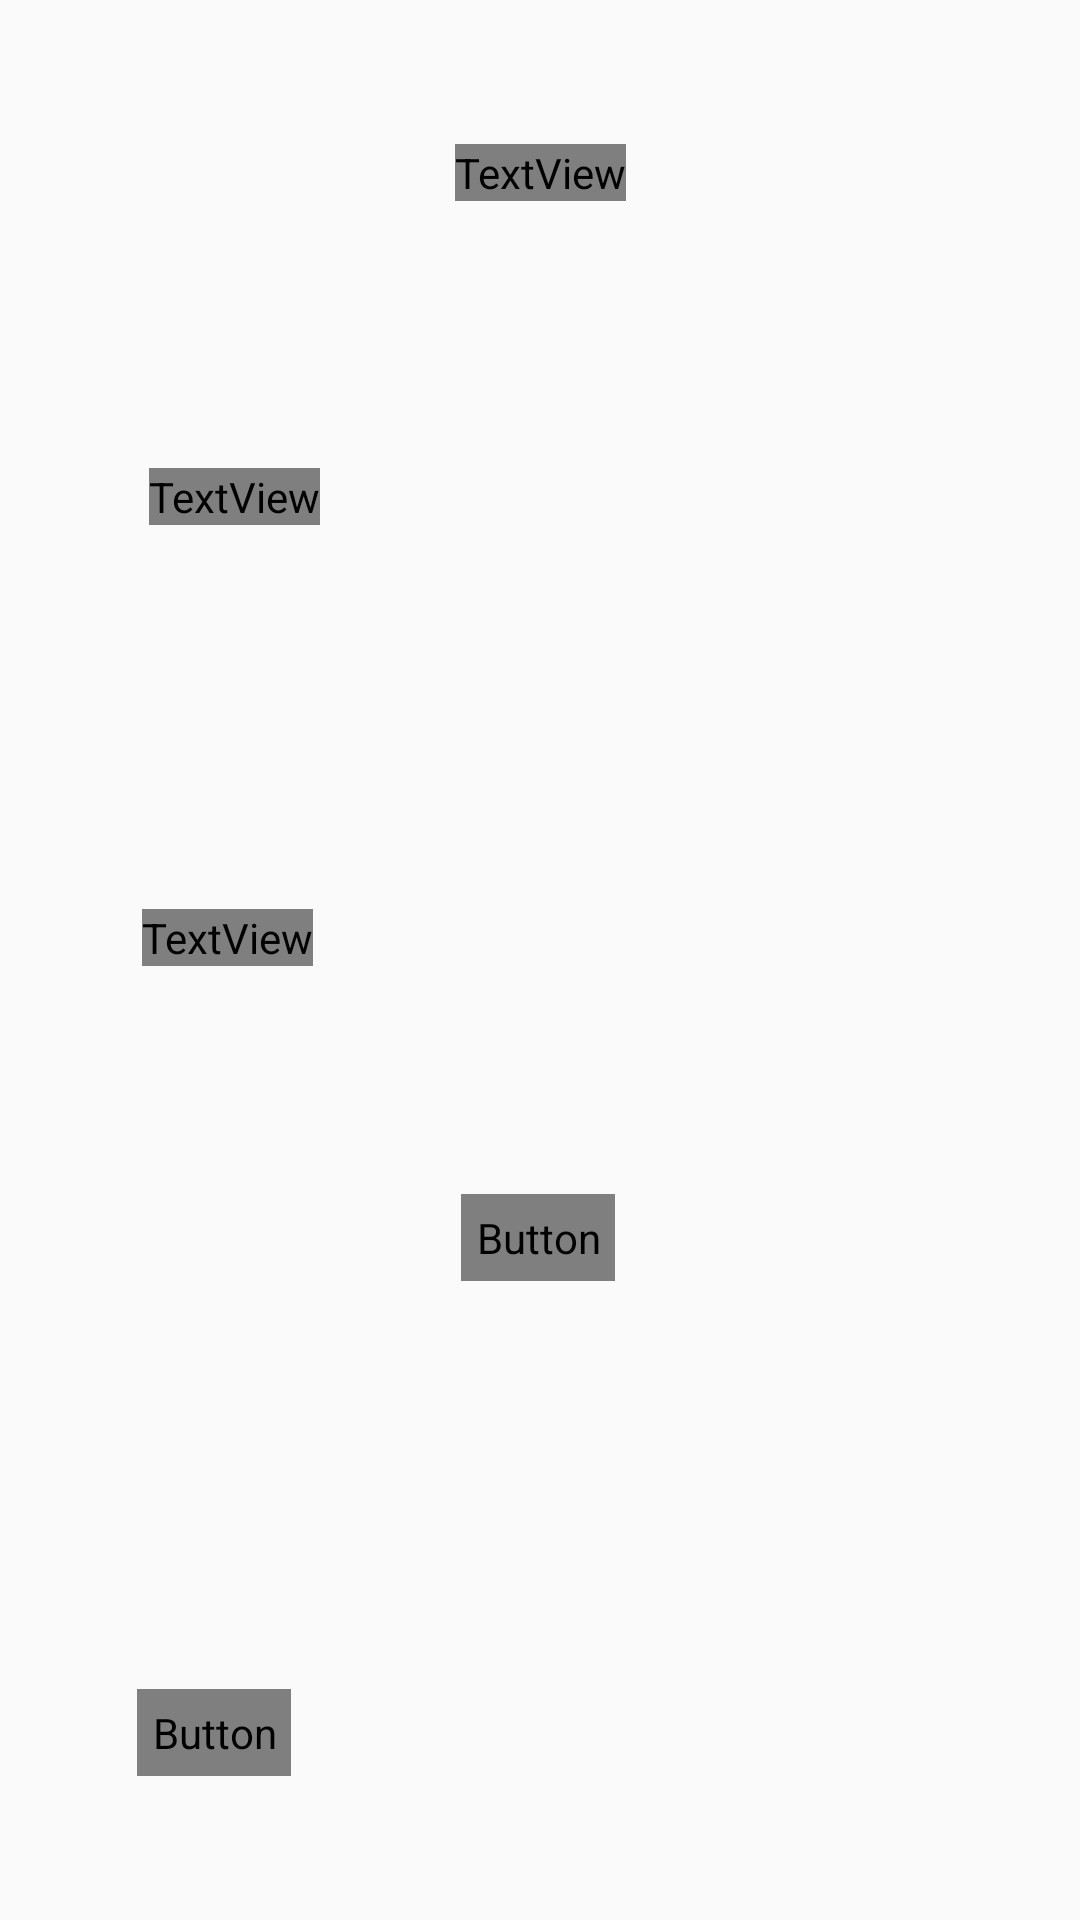

Produce the Android XML layout that renders to this screen, including the resource entries it uses.
<!-- AndroidManifest.xml: application theme Theme.EquationSolverMatrix -->
<!-- res/layout/activity_main2.xml -->
<?xml version="1.0" encoding="utf-8"?>
<ScrollView xmlns:android="http://schemas.android.com/apk/res/android"
    xmlns:app="http://schemas.android.com/apk/res-auto"
    xmlns:tools="http://schemas.android.com/tools"
    android:layout_width="match_parent"
    android:layout_height="match_parent"
    tools:context=".MainActivity2">

    <androidx.constraintlayout.widget.ConstraintLayout
        android:layout_width="match_parent"
        android:layout_height="match_parent">

        <androidx.constraintlayout.widget.ConstraintLayout
            android:id="@+id/constraintLayout"
            android:layout_width="wrap_content"
            android:layout_height="wrap_content"
            android:layout_marginTop="112dp"
            app:layout_constraintEnd_toEndOf="parent"
            app:layout_constraintStart_toStartOf="parent"
            app:layout_constraintTop_toTopOf="parent">

            <EditText
                android:id="@+id/editTextTextPersonName"
                android:layout_width="60dp"
                android:layout_height="50dp"
                android:layout_marginStart="7dp"
                android:background="@drawable/border"
                android:ems="10"
                android:inputType="numberSigned|numberDecimal"
                android:padding="5dp"
                app:layout_constraintStart_toEndOf="@+id/editTextTextPersonName4"
                app:layout_constraintTop_toTopOf="parent" />

            <EditText
                android:id="@+id/editTextTextPersonName2"
                android:layout_width="60dp"
                android:layout_height="50dp"
                android:layout_marginStart="7dp"
                android:layout_marginTop="7dp"
                android:background="@drawable/border"
                android:ems="10"
                android:inputType="numberSigned|numberDecimal"
                android:padding="5dp"
                app:layout_constraintStart_toEndOf="@+id/editTextTextPersonName3"
                app:layout_constraintTop_toBottomOf="@+id/editTextTextPersonName" />

            <EditText
                android:id="@+id/editTextTextPersonName3"
                android:layout_width="60dp"
                android:layout_height="50dp"
                android:layout_marginTop="7dp"
                android:background="@drawable/border"
                android:ems="10"
                android:inputType="numberSigned|numberDecimal"
                android:padding="5dp"
                app:layout_constraintStart_toStartOf="parent"
                app:layout_constraintTop_toBottomOf="@+id/editTextTextPersonName4" />

            <EditText
                android:id="@+id/editTextTextPersonName4"
                android:layout_width="60dp"
                android:layout_height="50dp"
                android:background="@drawable/border"
                android:ems="10"
                android:inputType="numberSigned|numberDecimal"
                android:padding="5dp"
                app:layout_constraintStart_toStartOf="parent"
                app:layout_constraintTop_toTopOf="parent" />

        </androidx.constraintlayout.widget.ConstraintLayout>

        <androidx.constraintlayout.widget.ConstraintLayout
            android:id="@+id/constraintLayout2"
            android:layout_width="wrap_content"
            android:layout_height="wrap_content"
            android:layout_marginTop="40dp"
            app:layout_constraintEnd_toEndOf="parent"
            app:layout_constraintHorizontal_bias="0.381"
            app:layout_constraintStart_toStartOf="parent"
            app:layout_constraintTop_toBottomOf="@+id/constraintLayout">

            <EditText
                android:id="@+id/editTextTextPersonName10"
                android:layout_width="60dp"
                android:layout_height="50dp"
                android:layout_marginTop="7dp"
                android:background="@drawable/border"
                android:ems="10"
                android:inputType="numberSigned|numberDecimal"
                android:padding="5dp"
                app:layout_constraintStart_toStartOf="parent"
                app:layout_constraintTop_toBottomOf="@+id/editTextTextPersonName12" />

            <EditText
                android:id="@+id/editTextTextPersonName12"
                android:layout_width="60dp"
                android:layout_height="50dp"
                android:background="@drawable/border"
                android:ems="10"
                android:inputType="numberSigned|numberDecimal"
                android:padding="5dp"
                app:layout_constraintStart_toStartOf="parent"
                app:layout_constraintTop_toTopOf="parent" />

        </androidx.constraintlayout.widget.ConstraintLayout>

        <TextView
            android:id="@+id/textView"
            android:layout_width="176dp"
            android:layout_height="123dp"
            android:layout_marginTop="32dp"
            android:gravity="center"
            android:textColor="@color/white"
            android:textSize="20sp"
            app:layout_constraintEnd_toEndOf="parent"
            app:layout_constraintHorizontal_bias="0.609"
            app:layout_constraintStart_toEndOf="@+id/constraintLayout2"
            app:layout_constraintTop_toBottomOf="@+id/constraintLayout" />

        <Button
            android:id="@+id/button"
            android:layout_width="wrap_content"
            android:layout_height="wrap_content"
            android:layout_marginTop="32dp"
            android:background="@drawable/button_background"
            android:fontFamily="@font/andika"
            android:text="calculate"
            android:padding="5dp"
            app:layout_constraintEnd_toEndOf="parent"
            app:layout_constraintHorizontal_bias="0.498"
            app:layout_constraintStart_toStartOf="parent"
            app:layout_constraintTop_toBottomOf="@+id/constraintLayout2" />

        <TextView
            android:id="@+id/textView2"
            android:layout_width="wrap_content"
            android:layout_height="wrap_content"
            android:layout_marginTop="48dp"
            android:fontFamily="@font/andika"
            android:text="@string/text"
            android:textColor="#D5D4D4"
            android:textSize="20sp"
            android:textStyle="bold"
            app:layout_constraintEnd_toEndOf="parent"
            app:layout_constraintStart_toStartOf="parent"
            app:layout_constraintTop_toTopOf="parent" />

        <TextView
            android:id="@+id/textView3"
            android:layout_width="wrap_content"
            android:layout_height="wrap_content"
            android:layout_marginEnd="10dp"
            android:fontFamily="@font/andika"
            android:text="[A] ="
            android:textColor="#E3E0E0"
            android:textSize="30sp"
            android:textStyle="bold"
            app:layout_constraintBottom_toBottomOf="@+id/constraintLayout"
            app:layout_constraintEnd_toStartOf="@+id/constraintLayout"
            app:layout_constraintTop_toTopOf="@+id/constraintLayout" />

        <TextView
            android:id="@+id/textView4"
            android:layout_width="wrap_content"
            android:layout_height="wrap_content"
            android:layout_marginEnd="10dp"
            android:fontFamily="@font/andika"
            android:text="[B] ="
            android:textColor="#E3E0E0"
            android:textSize="30sp"
            android:textStyle="bold"
            app:layout_constraintBottom_toBottomOf="@+id/constraintLayout2"
            app:layout_constraintEnd_toStartOf="@+id/constraintLayout2"
            app:layout_constraintTop_toTopOf="@+id/constraintLayout2" />

        <Button
            android:id="@+id/button4"
            android:layout_width="wrap_content"
            android:layout_height="wrap_content"
            android:layout_marginTop="136dp"
            android:text="Back"
            android:padding="5dp"
            android:background="@drawable/button_background"
            android:fontFamily="@font/andika"
            app:layout_constraintEnd_toEndOf="parent"
            app:layout_constraintHorizontal_bias="0.148"
            app:layout_constraintStart_toStartOf="parent"
            app:layout_constraintTop_toBottomOf="@+id/button" />

    </androidx.constraintlayout.widget.ConstraintLayout>

</ScrollView>
<!-- resources referenced by this layout -->
<resources>
  <!-- drawable button_background (drawable) -->
  <?xml version="1.0" encoding="utf-8"?>
  
  <selector xmlns:android="http://schemas.android.com/apk/res/android">
      <item android:state_pressed="false">
          <shape android:shape="rectangle">
              <solid android:color="@color/teal_200"/>
              <corners android:radius="5dp"/>
              
          </shape>
      </item>
      <item android:state_pressed="true">
          <shape android:shape="rectangle">
              <solid android:color="#2696F8"/>
          </shape>
      </item>
  </selector>
  <string name="text">:: Matrix form is AX = B. ::</string>
  <style name="Theme.EquationSolverMatrix" parent="Theme.AppCompat.Light.NoActionBar">
          
          <item name="colorPrimary">@color/purple_500</item>
          <item name="colorPrimaryVariant">#575A57</item>
          <item name="colorOnPrimary">@color/white</item>
          
          <item name="colorSecondary">@color/teal_200</item>
          <item name="colorSecondaryVariant">@color/teal_700</item>
          <item name="colorOnSecondary">@color/black</item>
          
          <item name="android:statusBarColor" tools:targetApi="l">?attr/colorPrimaryVariant</item>
          
      </style>
  <!-- not gathered from this repository: default colours our renderer supplied (Android Studio template values) -->
  <color name="purple_500">#FF6200EE</color>
  <color name="teal_200">#FF03DAC5</color>
  <color name="teal_700">#FF018786</color>
  <color name="black">#FF000000</color>
  <color name="white">#FFFFFFFF</color>
</resources>
